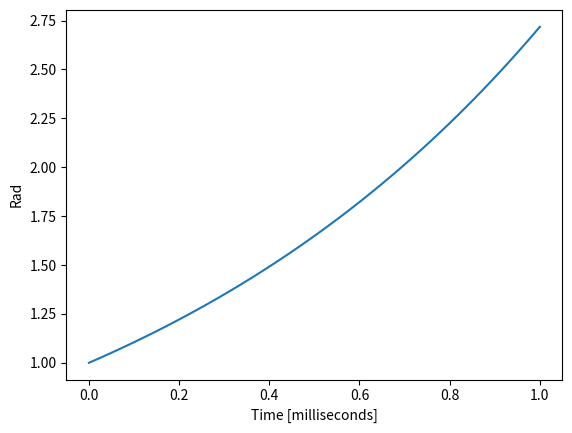

Reproduce this figure in Python.
import matplotlib.pyplot as plt
import numpy as np
%matplotlib inline

n = 100
x = np.linspace(0, 1, n)

def exponent(ar):
    return np.exp(x)

y = exponent(x)
plt.plot(x, y)
plt.xlabel('Time [milliseconds]')
plt.ylabel('Rad')
plt.savefig("RadsOverTime.pdf", bbox_inches='tight', dpi=100)

